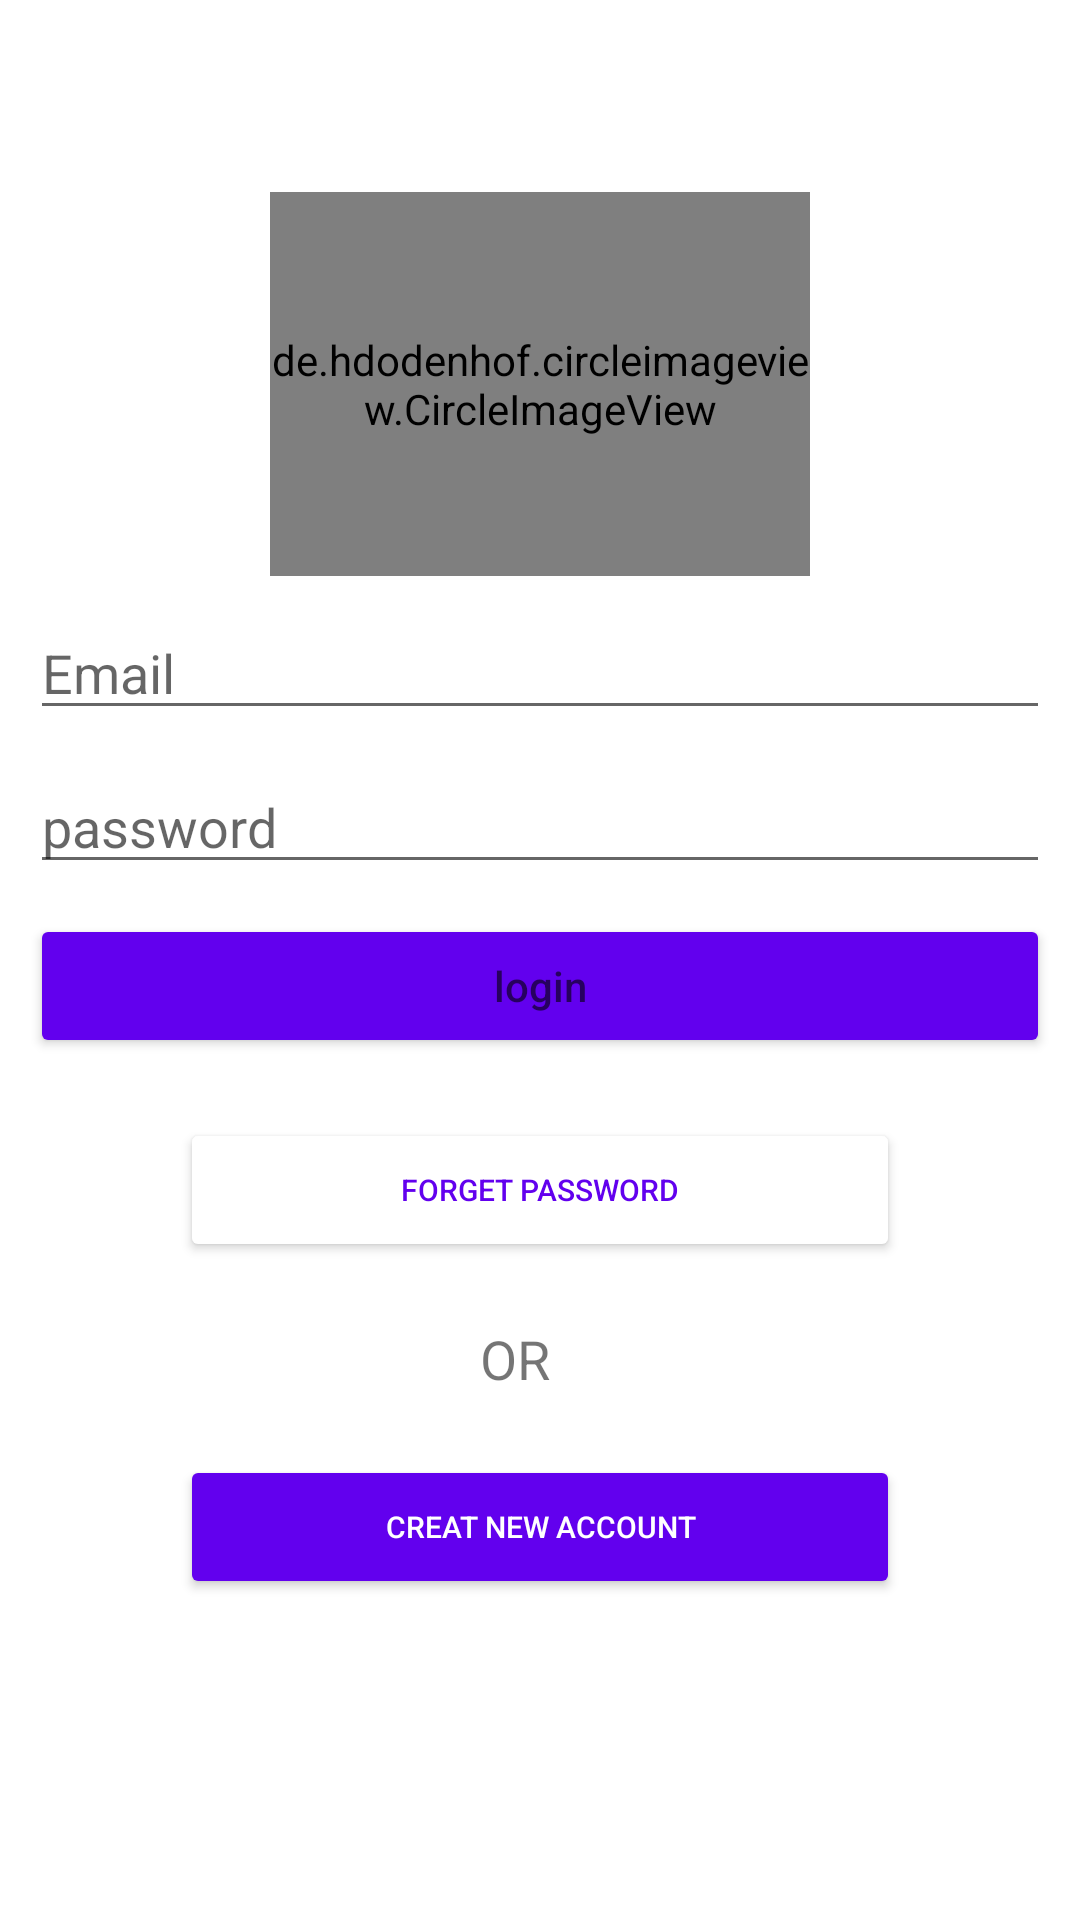

The Android layout XML behind this screen, and the referenced resources:
<!-- AndroidManifest.xml: application theme Theme.Faceboke -->
<!-- res/layout/activity_main.xml -->
<?xml version="1.0" encoding="utf-8"?>
<androidx.constraintlayout.widget.ConstraintLayout
    xmlns:android="http://schemas.android.com/apk/res/android"
    xmlns:app="http://schemas.android.com/apk/res-auto"
    xmlns:tools="http://schemas.android.com/tools"
    android:layout_width="match_parent"
    android:layout_height="match_parent"
    tools:context=".ui.MainActivity">
  <androidx.constraintlayout.widget.Guideline
      android:id="@+id/guideline"
      android:layout_width="match_parent"
      android:layout_height="1dp"
      android:orientation="horizontal"
      app:layout_constraintGuide_percent="0.1"/>
 <de.hdodenhof.circleimageview.CircleImageView
   android:id="@+id/face_img"
     android:layout_width="0dp"
     android:layout_height="0dp"
     android:src="@drawable/face"
     app:layout_constraintWidth_percent="0.5"
     app:layout_constraintHeight_percent="0.2"
    app:layout_constraintStart_toStartOf="parent"
    app:layout_constraintEnd_toEndOf="parent"
    app:layout_constraintTop_toBottomOf="@id/guideline"/>



  <EditText
      android:id="@+id/email_txt"
      android:layout_width="match_parent"
      android:layout_height="wrap_content"
      android:layout_margin="10dp"
      android:hint="Email"
      app:layout_constraintTop_toBottomOf="@id/face_img"
      tools:layout_editor_absoluteX="0dp" />

  <EditText
      android:id="@+id/password"
      android:layout_width="match_parent"
      android:layout_height="wrap_content"
      android:layout_margin="10dp"
      android:hint="@string/password"
      app:layout_constraintTop_toBottomOf="@id/email_txt"
      tools:layout_editor_absoluteX="19dp" />

  <Button
        android:id="@+id/login"
        android:layout_width="match_parent"
        android:layout_height="wrap_content"
        app:layout_constraintTop_toBottomOf="@id/password"
        android:hint="@string/login"
        android:backgroundTint="@color/purple_500"
        android:layout_margin="10dp"/>

    <Button
        android:id="@+id/forget_password"
        android:layout_width="match_parent"
        android:layout_height="wrap_content"
        app:layout_constraintTop_toBottomOf="@id/login"
        android:layout_marginTop="20sp"
        android:layout_marginLeft="60dp"
        android:layout_marginRight="60dp"
        android:backgroundTint="@color/white"
        android:text="@string/forget_password"
        android:textSize="10dp"
        android:textColor="@color/purple_500"/>

    <TextView
        android:id="@+id/or"
        android:layout_width="match_parent"
        android:layout_height="wrap_content"
        app:layout_constraintTop_toBottomOf="@id/forget_password"
        android:text="@string/or"
        android:layout_marginTop="20dp"
        android:layout_marginStart="160dp"
        android:layout_marginEnd="50dp"
        android:layout_marginBottom="20dp"
        android:textSize="18sp"/>
    <Button
        android:id="@+id/creat_account"
        android:layout_width="match_parent"
        android:layout_height="wrap_content"
        app:layout_constraintTop_toBottomOf="@id/or"
        android:layout_marginTop="20dp"
        android:layout_marginLeft="60dp"
        android:layout_marginRight="60dp"
        android:backgroundTint="@color/purple_500"
        android:text="@string/creat_new_account"
        android:textColor="@color/white"
        android:textSize="10dp"/>
</androidx.constraintlayout.widget.ConstraintLayout>
<!-- resources referenced by this layout -->
<resources>
  <!-- drawable face: jpg bitmap (drawable, 144047 bytes) -->
  <string name="creat_new_account">creat new account</string>
  <string name="forget_password">forget password</string>
  <string name="login">login</string>
  <string name="or">OR</string>
  <string name="password">password</string>
  <style name="Theme.Faceboke" parent="Theme.MaterialComponents.DayNight.DarkActionBar">
          
          <item name="colorPrimary">@color/purple_500</item>
          <item name="colorPrimaryVariant">@color/purple_700</item>
          <item name="colorOnPrimary">@color/white</item>
          
          <item name="colorSecondary">@color/teal_200</item>
          <item name="colorSecondaryVariant">@color/teal_700</item>
          <item name="colorOnSecondary">@color/black</item>
          
          <item name="android:statusBarColor" tools:targetApi="l">?attr/colorPrimaryVariant</item>
          
      </style>
  <!-- not gathered from this repository: default colours our renderer supplied (Android Studio template values) -->
  <color name="purple_500">#FF6200EE</color>
  <color name="purple_700">#FF3700B3</color>
  <color name="teal_200">#FF03DAC5</color>
  <color name="teal_700">#FF018786</color>
  <color name="black">#FF000000</color>
  <color name="white">#FFFFFFFF</color>
</resources>
